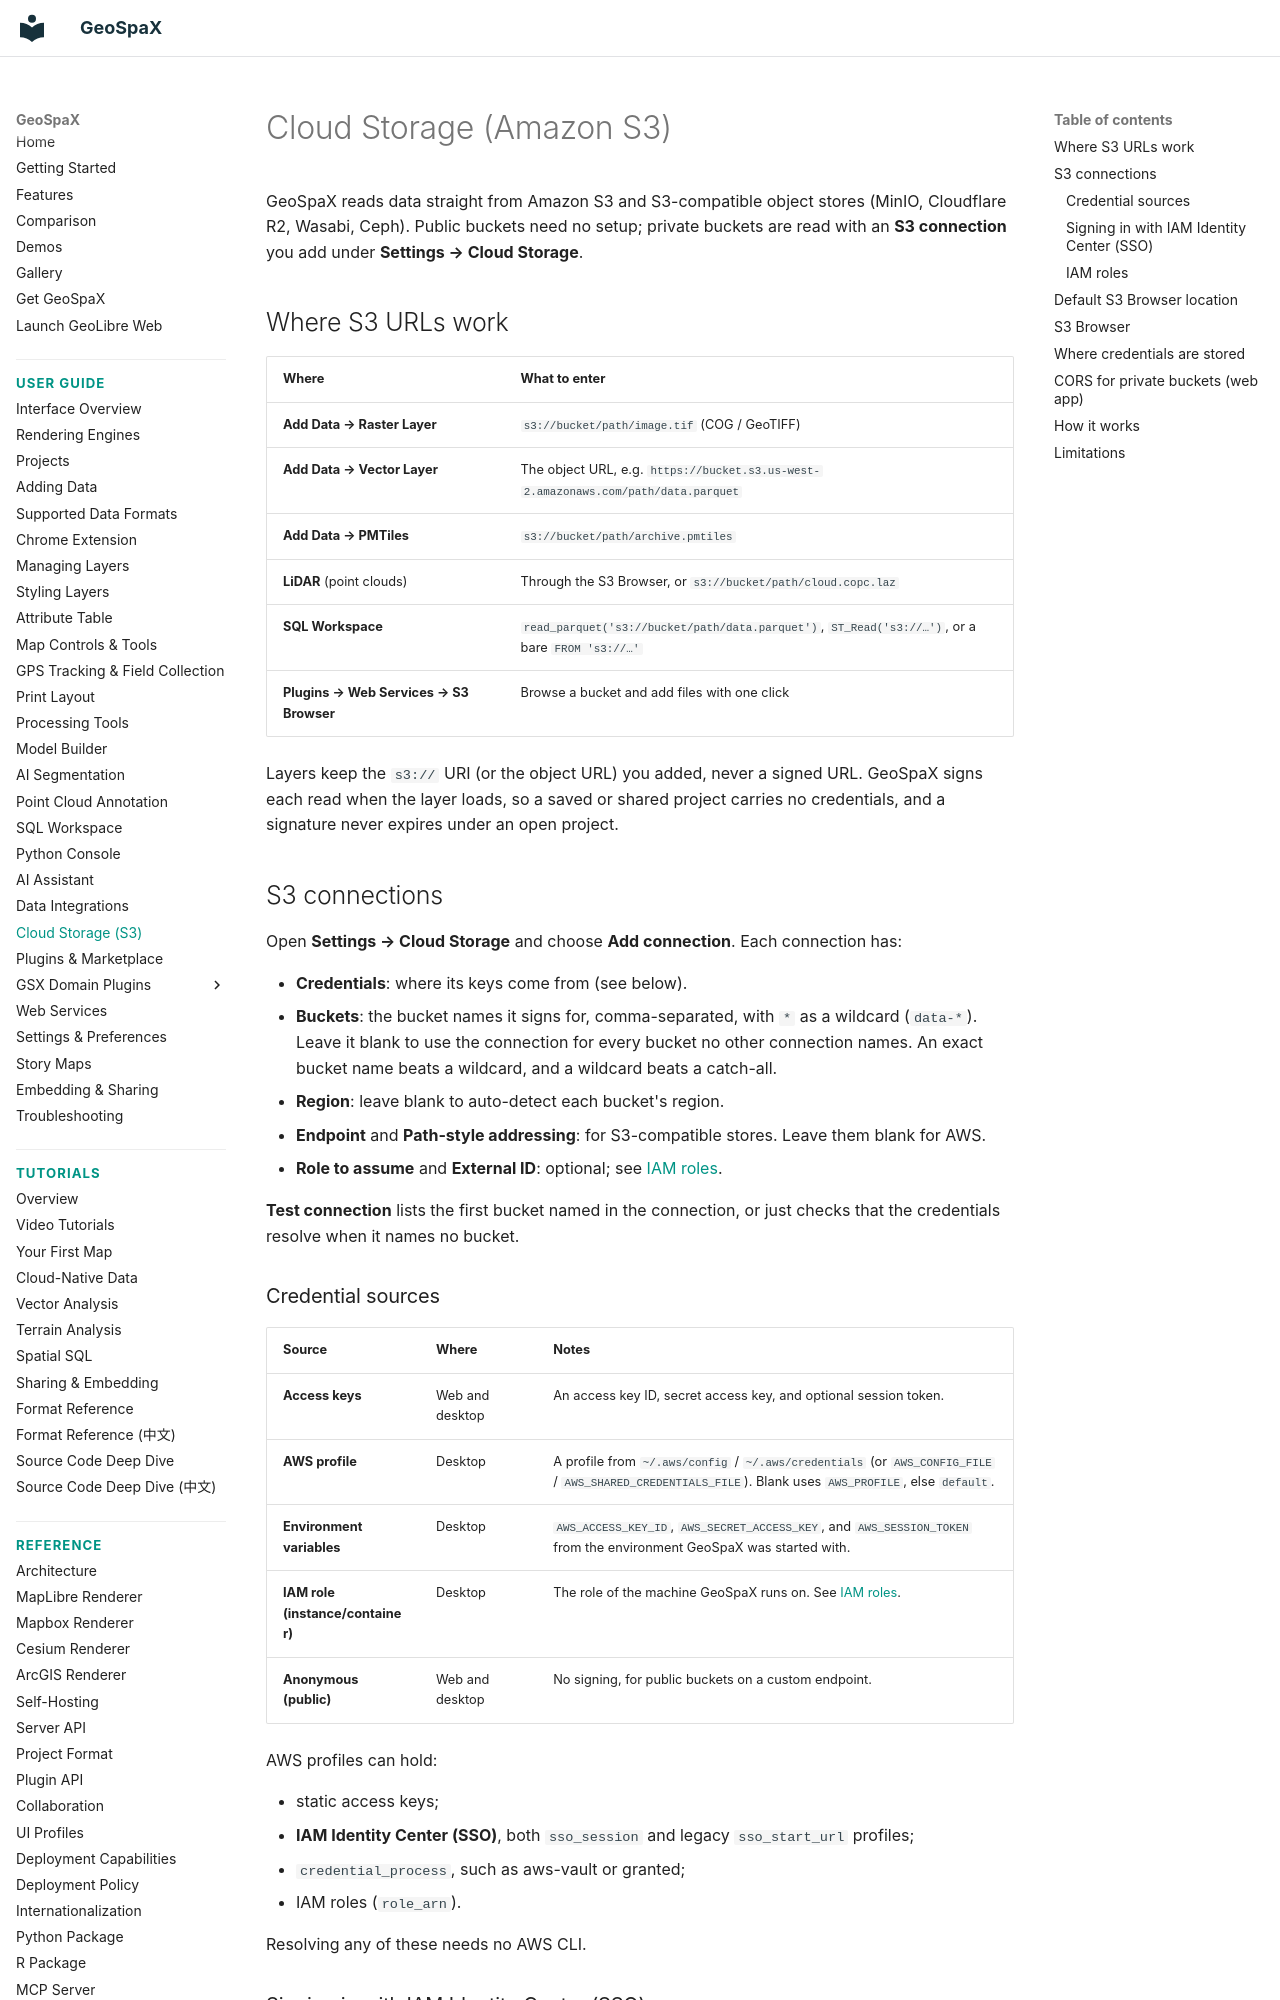

repository: jm0535/GeoSpaX · page: user-guide/cloud-storage/index.html · generator: mkdocs

# Cloud Storage (Amazon S3)

GeoSpaX reads data straight from Amazon S3 and S3-compatible object stores (MinIO, Cloudflare R2, Wasabi, Ceph). Public buckets need no setup; private buckets are read with an **S3 connection** you add under **Settings → Cloud Storage**.

## Where S3 URLs work

| Where | What to enter |
| --- | --- |
| **Add Data → Raster Layer** | `s3://bucket/path/image.tif` (COG / GeoTIFF) |
| **Add Data → Vector Layer** | The object URL, e.g. `https://bucket.s3.us-west-2.amazonaws.com/path/data.parquet` |
| **Add Data → PMTiles** | `s3://bucket/path/archive.pmtiles` |
| **LiDAR** (point clouds) | Through the S3 Browser, or `s3://bucket/path/cloud.copc.laz` |
| **SQL Workspace** | `read_parquet('s3://bucket/path/data.parquet')`, `ST_Read('s3://…')`, or a bare `FROM 's3://…'` |
| **Plugins → Web Services → S3 Browser** | Browse a bucket and add files with one click |

Layers keep the `s3://` URI (or the object URL) you added, never a signed URL. GeoSpaX signs each read when the layer loads, so a saved or shared project carries no credentials, and a signature never expires under an open project.

## S3 connections

Open **Settings → Cloud Storage** and choose **Add connection**. Each connection has:

- **Credentials**: where its keys come from (see below).
- **Buckets**: the bucket names it signs for, comma-separated, with `*` as a wildcard (`data-*`). Leave it blank to use the connection for every bucket no other connection names. An exact bucket name beats a wildcard, and a wildcard beats a catch-all.
- **Region**: leave blank to auto-detect each bucket's region.
- **Endpoint** and **Path-style addressing**: for S3-compatible stores. Leave them blank for AWS.
- **Role to assume** and **External ID**: optional; see [IAM roles](#iam-roles).

**Test connection** lists the first bucket named in the connection, or just checks that the credentials resolve when it names no bucket.

### Credential sources

| Source | Where | Notes |
| --- | --- | --- |
| **Access keys** | Web and desktop | An access key ID, secret access key, and optional session token. |
| **AWS profile** | Desktop | A profile from `~/.aws/config` / `~/.aws/credentials` (or `AWS_CONFIG_FILE` / `AWS_SHARED_CREDENTIALS_FILE`). Blank uses `AWS_PROFILE`, else `default`. |
| **Environment variables** | Desktop | `AWS_ACCESS_KEY_ID`, `AWS_SECRET_ACCESS_KEY`, and `AWS_SESSION_TOKEN` from the environment GeoSpaX was started with. |
| **IAM role (instance/container)** | Desktop | The role of the machine GeoSpaX runs on. See [IAM roles](#iam-roles). |
| **Anonymous (public)** | Web and desktop | No signing, for public buckets on a custom endpoint. |

AWS profiles can hold:

- static access keys;
- **IAM Identity Center (SSO)**, both `sso_session` and legacy `sso_start_url` profiles;
- `credential_process`, such as aws-vault or granted;
- IAM roles (`role_arn`).

Resolving any of these needs no AWS CLI.

### Signing in with IAM Identity Center (SSO)

For an SSO profile, **Sign in with SSO** runs the same device sign-in as `aws sso login`. It opens your browser at the IAM Identity Center page and shows the code to confirm there. The token is cached in `~/.aws/sso/cache`, exactly where the AWS CLI keeps it, so signing in either way works for both. Tokens that carry a refresh token are refreshed automatically. When a session expires, reads fail with a message asking you to sign in again.
